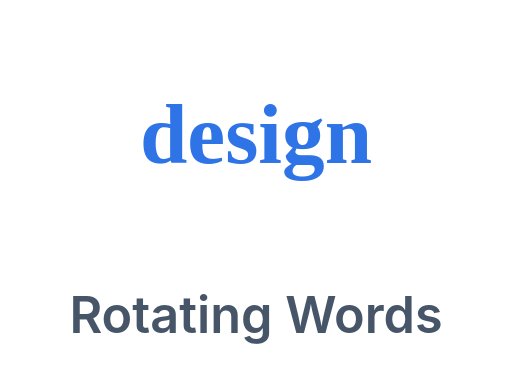
t = 0.00 s
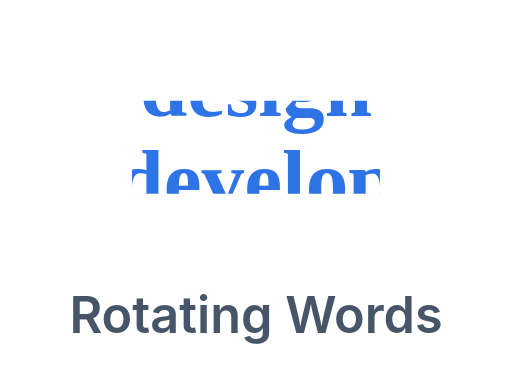
t = 0.40 s
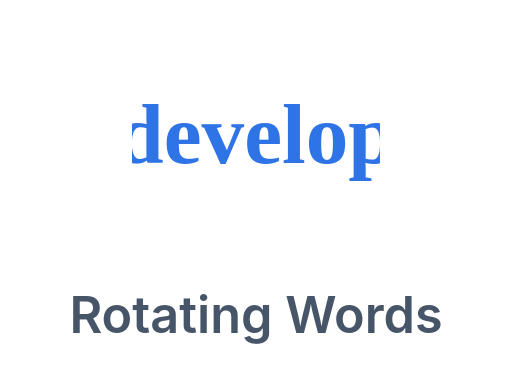
t = 0.80 s
t = 1.20 s: frame unchanged from t = 0.40 s, image omitted
t = 1.60 s: frame unchanged from t = 0.00 s, image omitted
t = 2.00 s: frame unchanged from t = 0.00 s, image omitted

The animated SVG that drew these frames (rendered in a browser with its animation timeline set to each time). Animation: 2 SMIL elements (animate=2); one cycle of 2.40 s, repeats indefinitely.

<svg xmlns="http://www.w3.org/2000/svg" viewBox="0 0 132 96"><defs><clipPath id="rw"><rect x="34" y="26" width="64" height="24"/></clipPath></defs><g clip-path="url(#rw)" font-family="Georgia,serif" font-size="22" font-weight="700" text-anchor="middle" fill="#2f74e6"><text x="66" y="42"><animate attributeName="y" values="42;18;42;42" dur="2.4s" repeatCount="indefinite"/>design</text><text x="66" y="66"><animate attributeName="y" values="66;42;66;90" dur="2.4s" repeatCount="indefinite"/>develop</text></g><text x="66" y="86" text-anchor="middle" font-family="-apple-system,Segoe UI,Roboto,Helvetica,Arial,sans-serif" font-size="13" font-weight="600" fill="#475569">Rotating Words</text></svg>
